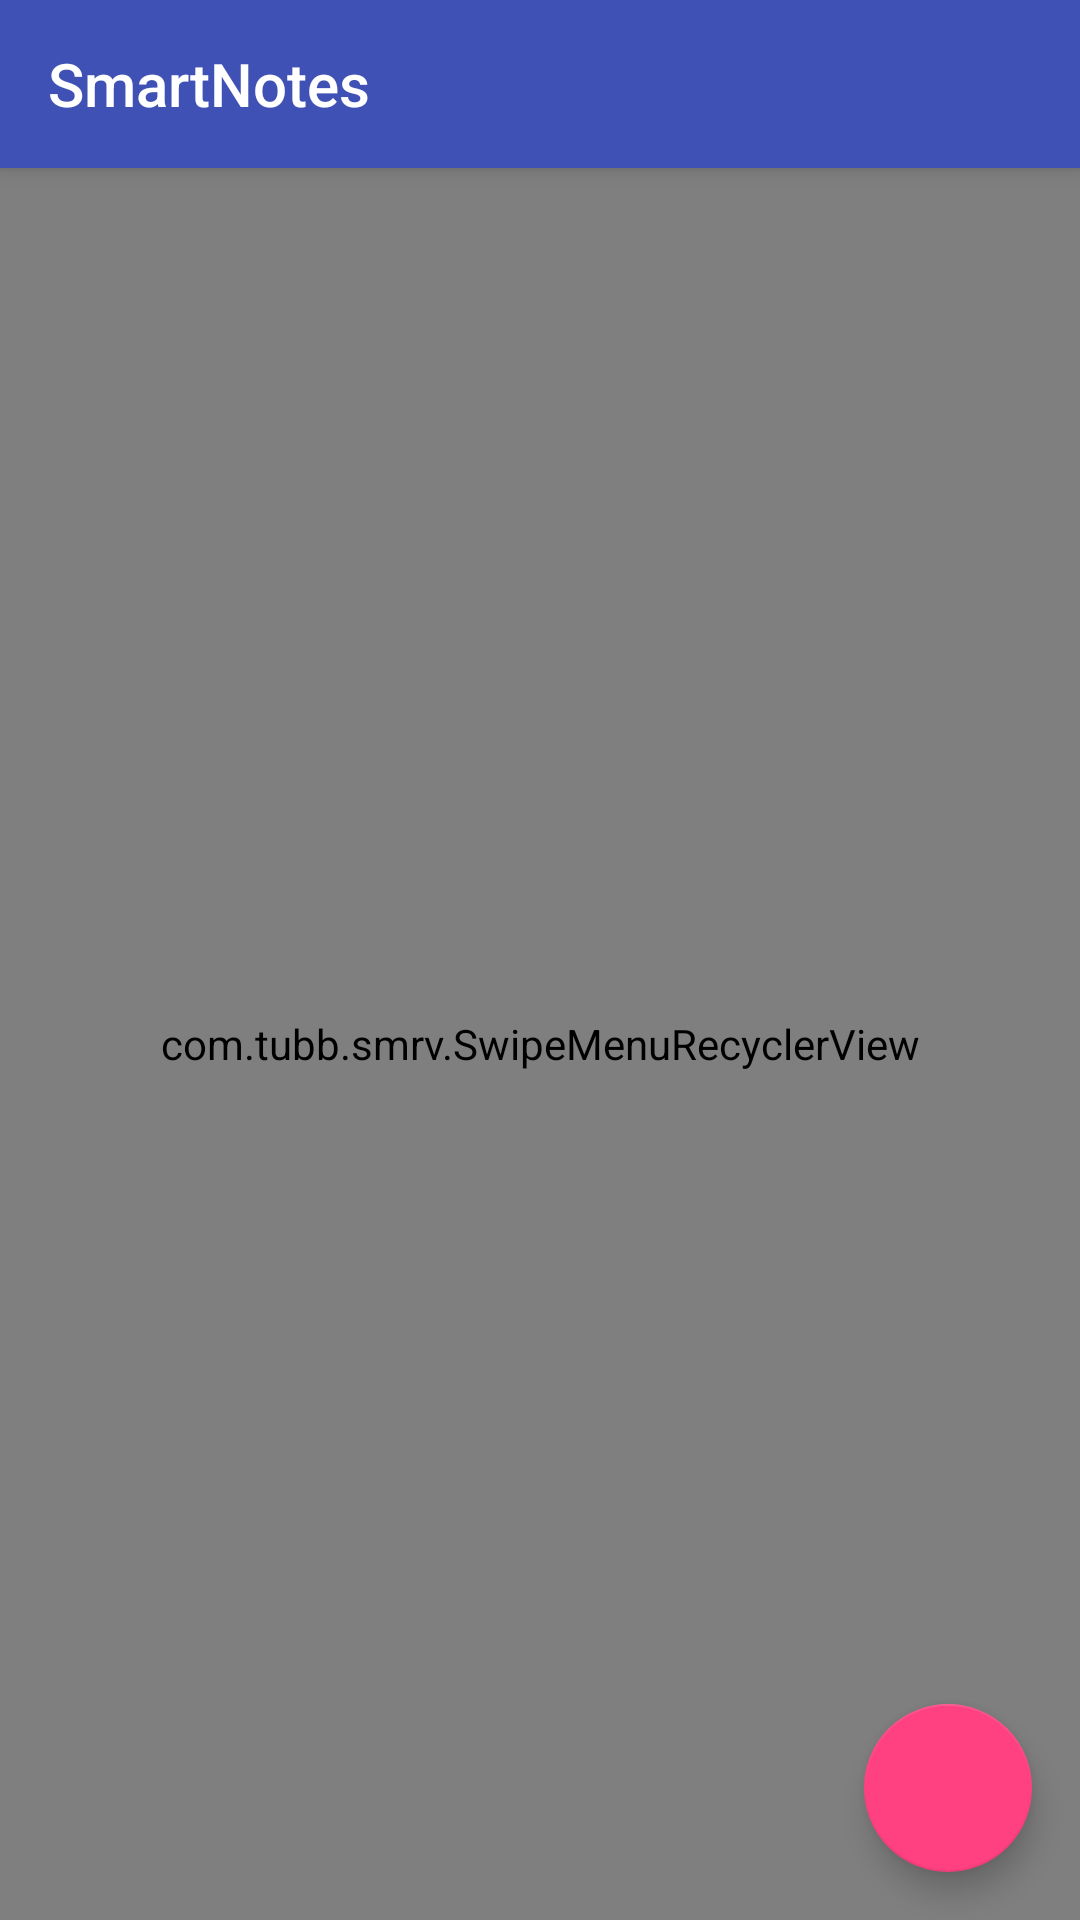

Layout XML and referenced resources for this Android screen:
<!-- AndroidManifest.xml: application theme AppTheme -->
<!-- res/layout/activity_main.xml -->
<?xml version="1.0" encoding="utf-8"?>
<android.support.design.widget.CoordinatorLayout xmlns:android="http://schemas.android.com/apk/res/android"
    xmlns:app="http://schemas.android.com/apk/res-auto"
    xmlns:tools="http://schemas.android.com/tools"
    android:layout_width="match_parent"
    android:layout_height="match_parent"
    android:background="@color/colorLightGrey"
    tools:context="xyz.danshin.smartnotes.ui.activities.MainActivity">

    <android.support.design.widget.AppBarLayout
        android:layout_width="match_parent"
        android:layout_height="wrap_content"
        android:theme="@style/AppTheme.AppBarOverlay">

        <android.support.v7.widget.Toolbar
            android:id="@+id/toolbar"
            android:layout_width="match_parent"
            android:layout_height="?attr/actionBarSize"
            android:layout_weight="1"
            android:background="?attr/colorPrimary"
            app:popupTheme="@style/AppTheme.PopupOverlay"
            app:title="@string/app_name" />

    </android.support.design.widget.AppBarLayout>

    <include layout="@layout/content_main" />

    <android.support.design.widget.FloatingActionButton
        android:id="@+id/fab"
        android:layout_width="wrap_content"
        android:layout_height="wrap_content"
        android:layout_gravity="bottom|end"
        android:layout_margin="@dimen/fab_margin"
        android:tint="@android:color/white"
        app:srcCompat="@drawable/ic_add_black_24dp" />

</android.support.design.widget.CoordinatorLayout>
<!-- res/layout/content_main.xml (included above) -->
<?xml version="1.0" encoding="utf-8"?>
<RelativeLayout xmlns:android="http://schemas.android.com/apk/res/android"
    xmlns:app="http://schemas.android.com/apk/res-auto"
    xmlns:tools="http://schemas.android.com/tools"
    android:id="@+id/relativelayout1"
    android:layout_width="match_parent"
    android:layout_height="match_parent"
    app:layout_behavior="@string/appbar_scrolling_view_behavior"
    tools:context="xyz.danshin.smartnotes.ui.activities.MainActivity"
    tools:showIn="@layout/activity_main">


    <com.tubb.smrv.SwipeMenuRecyclerView
        android:id="@+id/notes_recyclerview"
        android:layout_width="match_parent"
        android:layout_height="match_parent"
        android:scrollbars="vertical"/>

</RelativeLayout>
<!-- resources referenced by this layout -->
<resources>
  <color name="colorLightGrey">#F4F4F4</color>
  <dimen name="fab_margin">16dp</dimen>
  <string name="app_name">SmartNotes</string>
  <style name="AppTheme.AppBarOverlay" parent="ThemeOverlay.AppCompat.Dark.ActionBar" />
  <style name="AppTheme.PopupOverlay" parent="ThemeOverlay.AppCompat.Light" />
  <style name="AppTheme" parent="Theme.AppCompat.Light.DarkActionBar">
          
          <item name="colorPrimary">@color/colorPrimary</item>
          <item name="colorPrimaryDark">@color/colorPrimaryDark</item>
          <item name="colorAccent">@color/colorAccent</item>
          <item name="windowActionModeOverlay">true</item>
          <item name="actionModeBackground">@color/colorPrimary</item>
          <item name="actionBarPopupTheme">@style/ThemeOverlay.AppCompat.Light</item>
          <item name="alertDialogTheme">@style/AlertDialogCustom</item>
          <item name="android:windowAnimationStyle">@style/CustomActivityAnimation</item>
      </style>
  <color name="colorPrimary">#3f51b5</color>
  <color name="colorPrimaryDark">#303f9f</color>
  <color name="colorAccent">#ff4081</color>
  <style name="AlertDialogCustom" parent="Theme.AppCompat.Light.Dialog.Alert">
          <item name="buttonBarNegativeButtonStyle">@style/NegativeButtonStyle</item>
      </style>
  <style name="CustomActivityAnimation" parent="@android:style/Animation.Activity">
          <item name="android:activityOpenEnterAnimation">@anim/slide_in_right</item>
          <item name="android:activityOpenExitAnimation">@anim/slide_out_left</item>
          <item name="android:activityCloseEnterAnimation">@anim/slide_in_left</item>
          <item name="android:activityCloseExitAnimation">@anim/slide_out_right</item>
      </style>
  <style name="NegativeButtonStyle" parent="Widget.AppCompat.Button.ButtonBar.AlertDialog">
          <item name="android:textColor">#696969</item>
      </style>
</resources>
